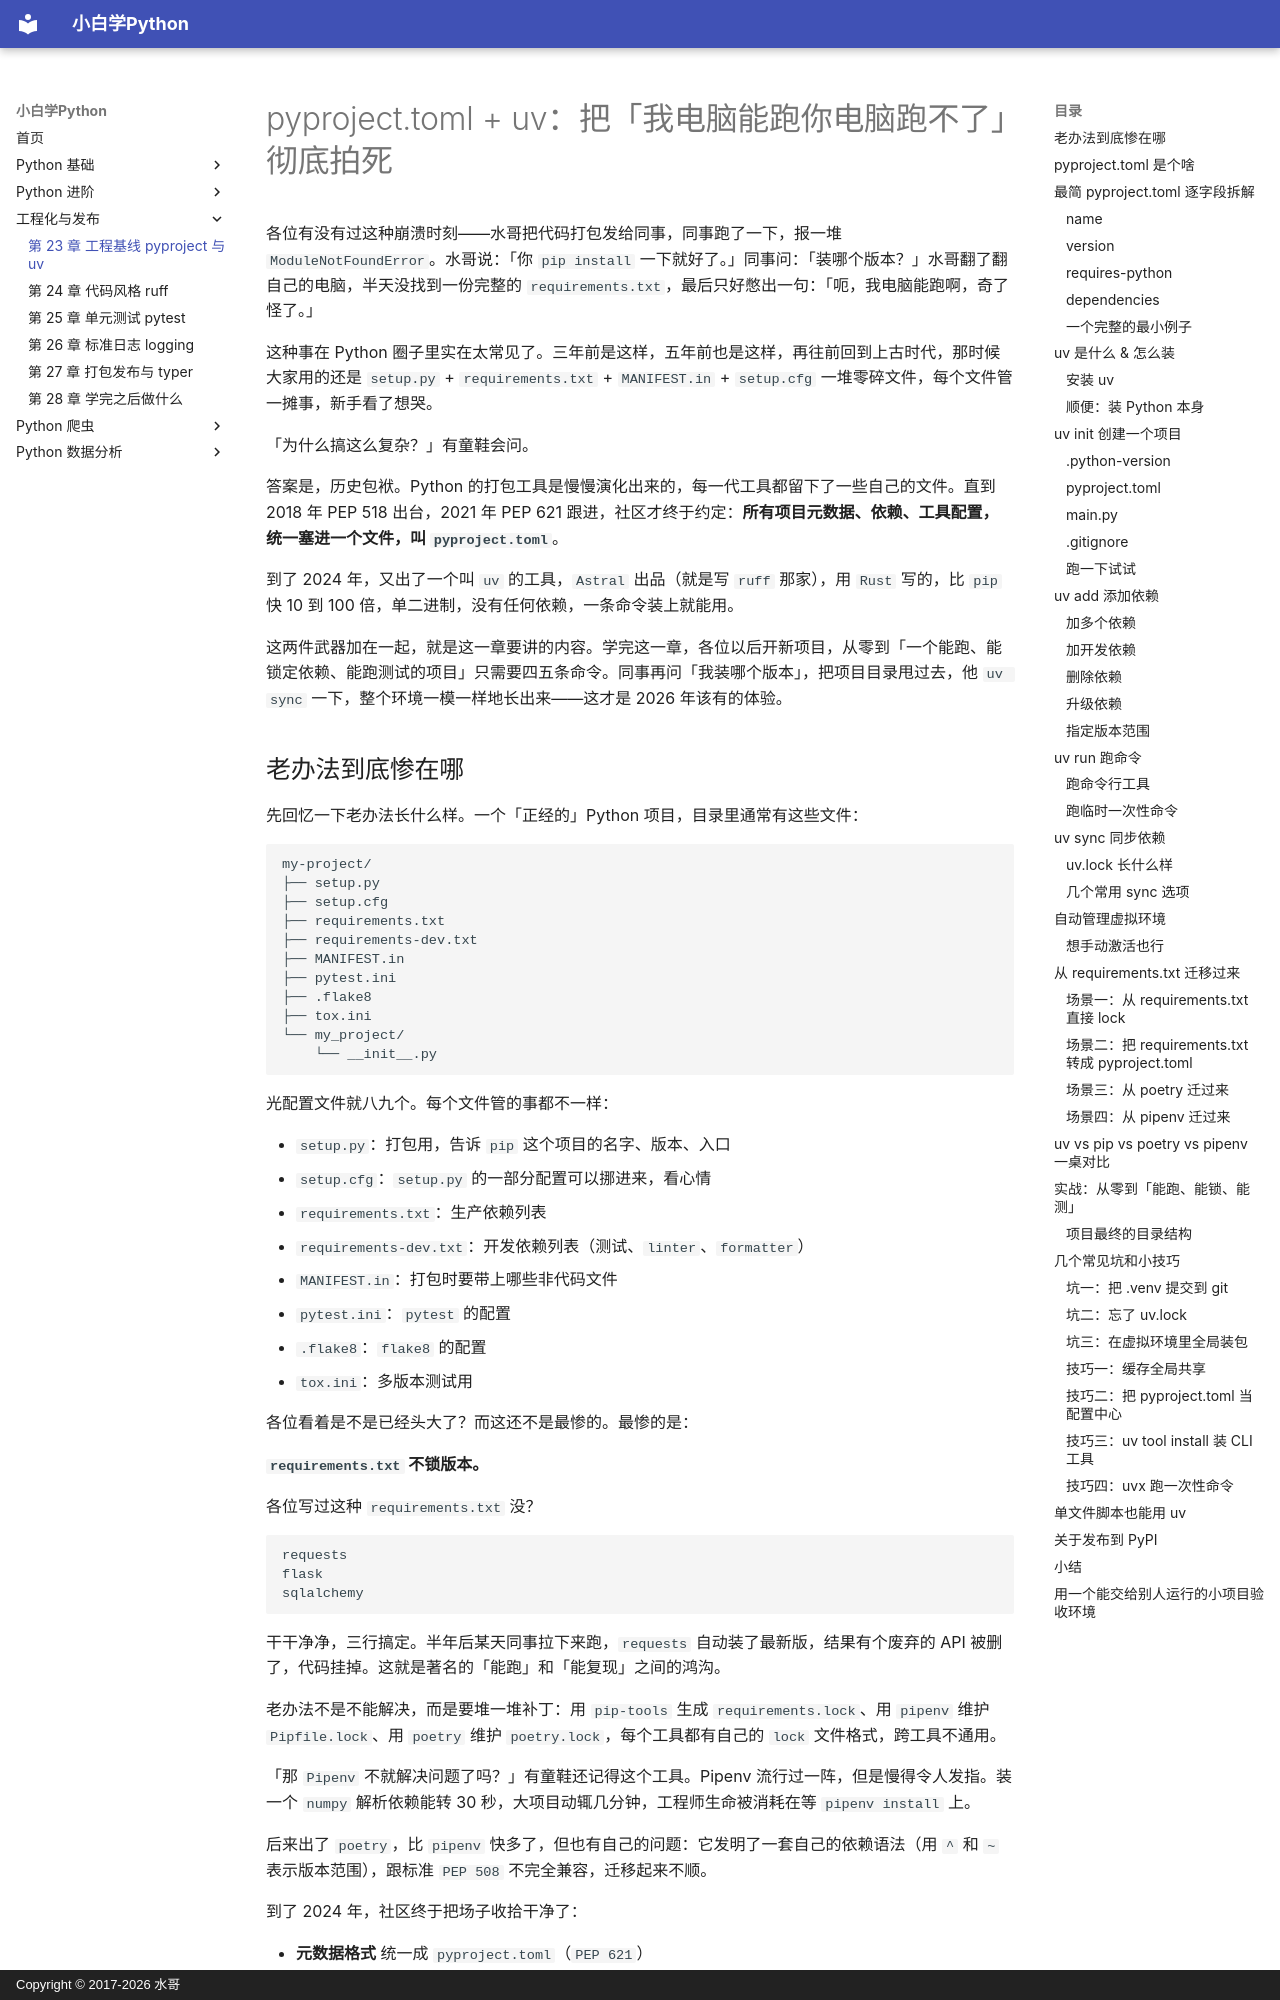

repository: walter201230/Python · page: 03-engineering/23-pyproject-uv/index.html · generator: mkdocs · copyright: Copyright © 2017-2026 水哥

# pyproject.toml + uv：把「我电脑能跑你电脑跑不了」彻底拍死

各位有没有过这种崩溃时刻——水哥把代码打包发给同事，同事跑了一下，报一堆 `ModuleNotFoundError`。水哥说：「你 `pip install` 一下就好了。」同事问：「装哪个版本？」水哥翻了翻自己的电脑，半天没找到一份完整的 `requirements.txt`，最后只好憋出一句：「呃，我电脑能跑啊，奇了怪了。」

这种事在 Python 圈子里实在太常见了。三年前是这样，五年前也是这样，再往前回到上古时代，那时候大家用的还是 `setup.py` + `requirements.txt` + `MANIFEST.in` + `setup.cfg` 一堆零碎文件，每个文件管一摊事，新手看了想哭。

「为什么搞这么复杂？」有童鞋会问。

答案是，历史包袱。Python 的打包工具是慢慢演化出来的，每一代工具都留下了一些自己的文件。直到 2018 年 PEP 518 出台，2021 年 PEP 621 跟进，社区才终于约定：**所有项目元数据、依赖、工具配置，统一塞进一个文件，叫 `pyproject.toml`**。

到了 2024 年，又出了一个叫 `uv` 的工具，`Astral` 出品（就是写 `ruff` 那家），用 `Rust` 写的，比 `pip` 快 10 到 100 倍，单二进制，没有任何依赖，一条命令装上就能用。

这两件武器加在一起，就是这一章要讲的内容。学完这一章，各位以后开新项目，从零到「一个能跑、能锁定依赖、能跑测试的项目」只需要四五条命令。同事再问「我装哪个版本」，把项目目录甩过去，他 `uv sync` 一下，整个环境一模一样地长出来——这才是 2026 年该有的体验。
